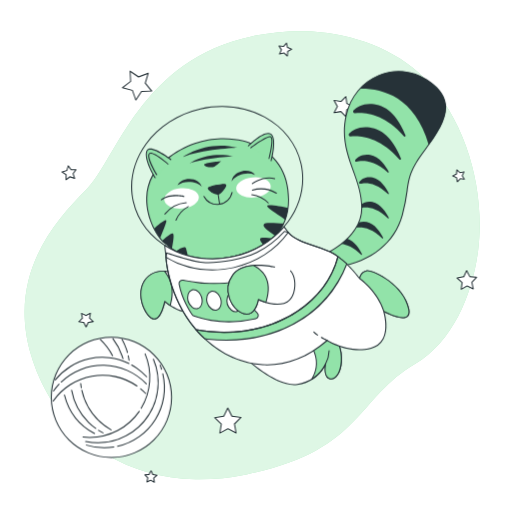
t = 0.00 s
t = 1.50 s: frame unchanged from t = 0.00 s, image omitted
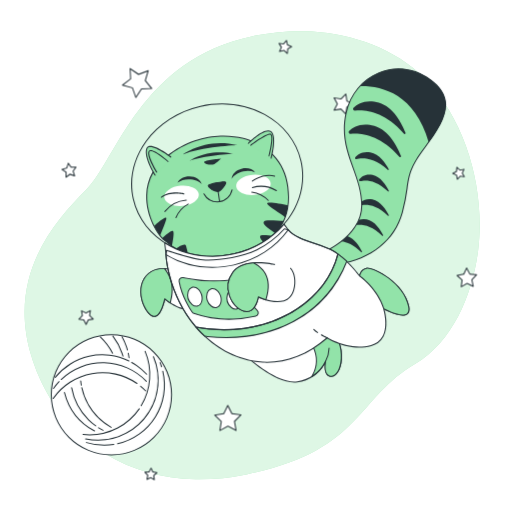
t = 1.88 s
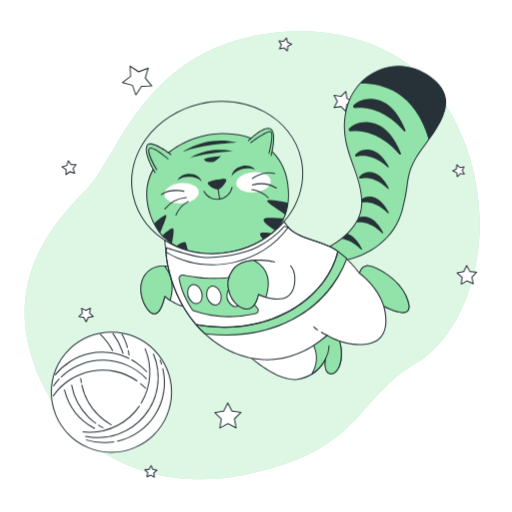
t = 2.25 s
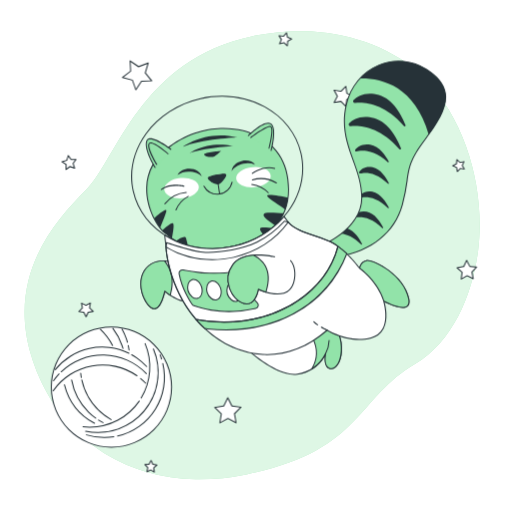
t = 3.00 s
t = 3.75 s: frame unchanged from t = 2.25 s, image omitted

The animated SVG that drew these frames (rendered in a browser with its animation timeline set to each time). Animation: 1 CSS @keyframes rule; one cycle of 4.50 s, repeats indefinitely.

<svg class="animated" id="freepik_stories-cat-astronaut" xmlns="http://www.w3.org/2000/svg" viewBox="0 0 500 500" version="1.1" xmlns:xlink="http://www.w3.org/1999/xlink" xmlns:svgjs="http://svgjs.com/svgjs"><style>svg#freepik_stories-cat-astronaut:not(.animated) .animable {opacity: 0;}svg#freepik_stories-cat-astronaut.animated #freepik--Stars--inject-2 {animation: 3s Infinite  linear floating;animation-delay: 1.5s;}svg#freepik_stories-cat-astronaut.animated #freepik--Cat--inject-2 {animation: 3s Infinite  linear floating;animation-delay: 1.5s;}svg#freepik_stories-cat-astronaut.animated #freepik--Yarn--inject-2 {animation: 3s Infinite  linear floating;animation-delay: 1.5s;}            @keyframes floating {                0% {                    opacity: 1;                    transform: translateY(0px);                }                50% {                    transform: translateY(-10px);                }                100% {                    opacity: 1;                    transform: translateY(0px);                }            }        </style><g id="freepik--background-simple--inject-2" class="animable" style="transform-origin: 246.23px 249.217px;"><path d="M467.05,243.37c-4.91,41.6-23.91,90-61.85,112.21-57.33,33.58-52.53,85.24-164.43,107.7A230.34,230.34,0,0,1,191.15,468a191.22,191.22,0,0,1-24.35-2c-71.12-10.39-119-59.83-136.54-119.5C7.16,268,53.3,216.62,83.88,185.66s53-127.41,162.81-150.35a222.84,222.84,0,0,1,51-4.85c39.08,1,81.7,13.79,111.2,40.58q3.31,3,6.46,6.24C456.34,119.36,473.76,186.64,467.05,243.37Z" style="fill: rgb(146, 227, 169); transform-origin: 246.23px 249.217px;" id="elge0f0sbnwhd" class="animable"></path><g id="ela2u22nj2fqs"><path d="M467.05,243.37c-4.91,41.6-23.91,90-61.85,112.21-57.33,33.58-52.53,85.24-164.43,107.7A230.34,230.34,0,0,1,191.15,468a191.22,191.22,0,0,1-24.35-2c-71.12-10.39-119-59.83-136.54-119.5C7.16,268,53.3,216.62,83.88,185.66s53-127.41,162.81-150.35a222.84,222.84,0,0,1,51-4.85c39.08,1,81.7,13.79,111.2,40.58q3.31,3,6.46,6.24C456.34,119.36,473.76,186.64,467.05,243.37Z" style="fill: rgb(255, 255, 255); opacity: 0.7; transform-origin: 246.23px 249.217px;" class="animable"></path></g></g><g id="freepik--Stars--inject-2" class="animable" style="transform-origin: 262.961px 256.487px;"><polygon points="144.68 71.59 141.84 81.22 148.16 89.03 138.12 89.3 132.65 97.73 129.29 88.26 119.58 85.67 127.55 79.54 127.02 69.51 135.3 75.19 144.68 71.59" style="fill: rgb(255, 255, 255); transform-origin: 133.87px 83.62px;" id="eli12xbj9zzy" class="animable"></polygon><path d="M132.65,98.23h-.06a.51.51,0,0,1-.41-.33l-3.27-9.22-9.46-2.53a.51.51,0,0,1-.36-.39.52.52,0,0,1,.19-.49l7.76-6-.52-9.77a.53.53,0,0,1,.25-.47.51.51,0,0,1,.53,0l8.07,5.53,9.13-3.51a.5.5,0,0,1,.52.1.49.49,0,0,1,.14.51l-2.77,9.38,6.16,7.6a.5.5,0,0,1-.37.82l-9.78.27L133.07,98A.48.48,0,0,1,132.65,98.23Zm-12-12.78,8.73,2.33a.48.48,0,0,1,.34.32l3,8.51L137.7,89a.51.51,0,0,1,.41-.23l9-.24-5.69-7a.51.51,0,0,1-.09-.46l2.56-8.66-8.44,3.24a.48.48,0,0,1-.46-.06l-7.45-5.1.48,9a.5.5,0,0,1-.2.42Z" style="fill: rgb(38, 50, 56); transform-origin: 133.875px 83.5929px;" id="el07p2lrxmbi56" class="animable"></path><polygon points="344.79 104.08 338.68 107.1 337.7 113.84 332.94 108.96 326.22 110.12 329.4 104.08 326.22 98.05 332.94 99.2 337.7 94.32 338.68 101.07 344.79 104.08" style="fill: rgb(255, 255, 255); transform-origin: 335.505px 104.08px;" id="elxirdn62dq2" class="animable"></polygon><path d="M337.7,114.34a.48.48,0,0,1-.36-.15l-4.57-4.69-6.46,1.11a.5.5,0,0,1-.53-.73l3.05-5.8-3.05-5.8a.49.49,0,0,1,0-.52.5.5,0,0,1,.49-.2l6.46,1.11L337.34,94a.5.5,0,0,1,.85.27l.94,6.49,5.88,2.9a.49.49,0,0,1,.28.44.5.5,0,0,1-.28.45l-5.88,2.9-.94,6.49a.5.5,0,0,1-.34.4A.39.39,0,0,1,337.7,114.34Zm-4.76-5.88a.55.55,0,0,1,.36.15l4.05,4.16.83-5.74a.52.52,0,0,1,.28-.38l5.2-2.57-5.2-2.56a.54.54,0,0,1-.28-.38l-.83-5.74-4.05,4.15a.49.49,0,0,1-.44.15l-5.72-1,2.7,5.13a.49.49,0,0,1,0,.47l-2.7,5.13,5.72-1Z" style="fill: rgb(38, 50, 56); transform-origin: 335.498px 104.099px;" id="ely8kmpjflbej" class="animable"></path><polygon points="465.37 270.84 460.77 275.64 462.12 282.15 456.13 279.26 450.36 282.56 451.25 275.97 446.34 271.5 452.88 270.31 455.61 264.26 458.76 270.11 465.37 270.84" style="fill: rgb(255, 255, 255); transform-origin: 455.855px 273.41px;" id="el0r79kwqiq0f" class="animable"></polygon><path d="M450.36,283.06a.47.47,0,0,1-.28-.09.51.51,0,0,1-.22-.48l.86-6.33L446,271.87a.49.49,0,0,1-.14-.51.48.48,0,0,1,.39-.35l6.28-1.14,2.63-5.82a.47.47,0,0,1,.43-.29.5.5,0,0,1,.46.26l3,5.62,6.35.7a.51.51,0,0,1,.42.33.5.5,0,0,1-.11.51l-4.42,4.62,1.3,6.25a.49.49,0,0,1-.18.49.51.51,0,0,1-.53.06l-5.75-2.77L450.61,283A.59.59,0,0,1,450.36,283.06Zm-2.94-11.25,4.17,3.79a.51.51,0,0,1,.16.44l-.76,5.58,4.89-2.79a.52.52,0,0,1,.47,0l5.07,2.45-1.14-5.52a.5.5,0,0,1,.13-.45l3.89-4.07-5.6-.61a.52.52,0,0,1-.38-.26l-2.67-5-2.32,5.14a.49.49,0,0,1-.36.29Z" style="fill: rgb(38, 50, 56); transform-origin: 455.843px 273.41px;" id="eltpqx3ygf2i" class="animable"></path><polygon points="235.33 407.66 228.95 413.98 230.53 422.82 222.55 418.7 214.64 422.94 216.09 414.08 209.61 407.86 218.49 406.5 222.4 398.42 226.43 406.44 235.33 407.66" style="fill: rgb(255, 255, 255); transform-origin: 222.47px 410.68px;" id="elamrzn17t8i6" class="animable"></polygon><path d="M214.64,423.44a.43.43,0,0,1-.29-.1.48.48,0,0,1-.21-.48l1.41-8.6-6.29-6a.51.51,0,0,1,.27-.86l8.62-1.31,3.8-7.85a.49.49,0,0,1,.44-.28.51.51,0,0,1,.46.27l3.91,7.79,8.64,1.19a.5.5,0,0,1,.28.85l-6.19,6.13,1.53,8.58a.49.49,0,0,1-.19.49.51.51,0,0,1-.53,0l-7.74-4-7.69,4.12A.46.46,0,0,1,214.64,423.44Zm-3.95-15.24,5.74,5.52a.49.49,0,0,1,.15.44L215.29,422l7-3.76a.5.5,0,0,1,.46,0l7.08,3.66-1.41-7.84a.54.54,0,0,1,.15-.45l5.66-5.6-7.89-1.09a.47.47,0,0,1-.38-.27l-3.58-7.11-3.47,7.17a.5.5,0,0,1-.38.27Z" style="fill: rgb(38, 50, 56); transform-origin: 222.47px 410.7px;" id="eltpxmm19stm" class="animable"></path><polygon points="88.24 305.9 87.45 310.72 90.98 314.1 86.15 314.84 84.03 319.24 81.83 314.88 76.99 314.22 80.46 310.78 79.59 305.97 83.94 308.21 88.24 305.9" style="fill: rgb(255, 255, 255); transform-origin: 83.985px 312.57px;" id="elvsqt025tiyl" class="animable"></polygon><path d="M84,319.74a.49.49,0,0,1-.45-.27l-2.08-4.13-4.58-.63a.5.5,0,0,1-.41-.34.49.49,0,0,1,.13-.51l3.28-3.25-.82-4.55a.5.5,0,0,1,.72-.53l4.11,2.11L88,305.46a.49.49,0,0,1,.52,0,.5.5,0,0,1,.21.49L88,310.54l3.34,3.2a.51.51,0,0,1-.27.86l-4.57.7-2,4.16a.51.51,0,0,1-.45.28Zm-6-5.88,3.84.52a.54.54,0,0,1,.38.28L84,318.11l1.68-3.48a.51.51,0,0,1,.38-.28l3.82-.59-2.79-2.68a.51.51,0,0,1-.15-.44l.63-3.82-3.42,1.83a.47.47,0,0,1-.46,0l-3.44-1.77.68,3.81a.48.48,0,0,1-.14.44Z" style="fill: rgb(38, 50, 56); transform-origin: 83.9714px 312.563px;" id="elhthxrb9eezw" class="animable"></path><polygon points="150.67 470.94 147.12 468.89 143.43 470.65 144.28 466.65 141.47 463.67 145.54 463.25 147.5 459.65 149.16 463.39 153.19 464.15 150.14 466.88 150.67 470.94" style="fill: rgb(255, 255, 255); transform-origin: 147.33px 465.295px;" id="eljr33fecsa3" class="animable"></polygon><path d="M150.67,471.45a.55.55,0,0,1-.25-.07l-3.32-1.92-3.46,1.64a.49.49,0,0,1-.53-.06.5.5,0,0,1-.17-.49l.8-3.75L141.1,464a.5.5,0,0,1-.1-.52.48.48,0,0,1,.41-.32l3.81-.4,1.84-3.37a.55.55,0,0,1,.46-.26.5.5,0,0,1,.43.3l1.56,3.5,3.77.71a.49.49,0,0,1,.24.86l-2.85,2.56.49,3.8a.5.5,0,0,1-.49.57Zm-3.55-3.06a.52.52,0,0,1,.25.07L150,470l-.4-3.05a.52.52,0,0,1,.16-.44l2.3-2.06-3-.56a.52.52,0,0,1-.37-.29l-1.25-2.82L146,463.49a.53.53,0,0,1-.39.26l-3.07.32,2.12,2.23a.5.5,0,0,1,.13.45l-.64,3,2.78-1.33A.54.54,0,0,1,147.12,468.39Z" style="fill: rgb(38, 50, 56); transform-origin: 147.331px 465.29px;" id="elifexmd2g7z" class="animable"></path><polygon points="72.85 174.21 68.29 172.66 64.42 175.54 64.49 170.72 60.55 167.94 65.15 166.51 66.58 161.91 69.37 165.84 74.18 165.78 71.3 169.64 72.85 174.21" style="fill: rgb(255, 255, 255); transform-origin: 67.365px 168.725px;" id="ela84sytirbec" class="animable"></polygon><path d="M64.42,176a.59.59,0,0,1-.22,0,.52.52,0,0,1-.28-.46L64,171l-3.72-2.63a.51.51,0,0,1-.2-.49.5.5,0,0,1,.34-.4l4.35-1.35,1.36-4.35a.47.47,0,0,1,.4-.34.47.47,0,0,1,.48.2l2.63,3.72,4.56-.06a.5.5,0,0,1,.4.8l-2.72,3.65,1.46,4.32a.48.48,0,0,1-.12.51.5.5,0,0,1-.51.12l-4.32-1.46-3.65,2.72A.45.45,0,0,1,64.42,176Zm-2.75-7.92,3.1,2.19a.51.51,0,0,1,.22.42l0,3.8,3-2.27a.47.47,0,0,1,.46-.07l3.6,1.22-1.22-3.61a.51.51,0,0,1,.07-.46l2.28-3.05-3.81.05a.47.47,0,0,1-.41-.21L66.76,163l-1.13,3.64a.5.5,0,0,1-.33.33Z" style="fill: rgb(38, 50, 56); transform-origin: 67.3868px 168.722px;" id="elq7d5msftuhj" class="animable"></path><polygon points="453.39 175.06 449.33 174.53 446.59 177.58 445.84 173.55 442.1 171.89 445.7 169.93 446.12 165.86 449.1 168.67 453.1 167.82 451.34 171.52 453.39 175.06" style="fill: rgb(255, 255, 255); transform-origin: 447.745px 171.72px;" id="elo3e05nsdo1" class="animable"></polygon><path d="M446.59,178.08l-.13,0a.51.51,0,0,1-.36-.39l-.7-3.77-3.5-1.55a.5.5,0,0,1-.3-.44.49.49,0,0,1,.26-.46l3.37-1.83.39-3.81a.51.51,0,0,1,.33-.42.48.48,0,0,1,.51.1l2.79,2.64,3.75-.8a.48.48,0,0,1,.49.18.49.49,0,0,1,.06.52l-1.64,3.46,1.92,3.32a.53.53,0,0,1,0,.53.51.51,0,0,1-.48.22l-3.8-.5L447,177.91A.52.52,0,0,1,446.59,178.08Zm-3.36-6.24,2.82,1.26a.47.47,0,0,1,.28.36l.57,3L449,174.2a.48.48,0,0,1,.44-.16l3.05.4-1.54-2.67a.52.52,0,0,1,0-.47l1.32-2.78-3,.64a.49.49,0,0,1-.45-.12l-2.24-2.12-.32,3.06a.48.48,0,0,1-.25.39Z" style="fill: rgb(38, 50, 56); transform-origin: 447.75px 171.728px;" id="el1mskym633ua" class="animable"></path><polygon points="272.95 52.77 274.75 48.72 272.43 44.94 276.85 45.4 279.72 42.02 280.65 46.36 284.75 48.06 280.91 50.28 280.57 54.7 277.27 51.74 272.95 52.77" style="fill: rgb(255, 255, 255); transform-origin: 278.59px 48.36px;" id="el7o4bbv6m78j" class="animable"></polygon><path d="M280.57,55.2a.5.5,0,0,1-.34-.13l-3.1-2.79-4.06,1a.52.52,0,0,1-.5-.16.51.51,0,0,1-.07-.53l1.69-3.81L272,45.2a.51.51,0,0,1,0-.53.52.52,0,0,1,.48-.23l4.15.43,2.7-3.17a.5.5,0,0,1,.87.22l.88,4.08,3.85,1.59a.5.5,0,0,1,.31.43.51.51,0,0,1-.25.47l-3.61,2.09-.32,4.16a.5.5,0,0,1-.32.42A.39.39,0,0,1,280.57,55.2Zm-3.3-4a.5.5,0,0,1,.33.12l2.55,2.29.26-3.41a.52.52,0,0,1,.25-.39l3-1.72-3.16-1.31a.5.5,0,0,1-.3-.35l-.71-3.35-2.22,2.6a.52.52,0,0,1-.44.18l-3.4-.36,1.79,2.92a.47.47,0,0,1,0,.46l-1.39,3.13,3.33-.8Z" style="fill: rgb(38, 50, 56); transform-origin: 278.583px 48.362px;" id="eld9xuanyl0ei" class="animable"></path></g><g id="freepik--Cat--inject-2" class="animable" style="transform-origin: 281.872px 222.644px;"><path d="M243.7,139.6s-38-15.71-78.13,13.64-16.12,74.83-5,83.92,26,22,67.75,13.29S281.74,219,281.74,195,271.82,150.35,243.7,139.6Z" style="fill: rgb(146, 227, 169); transform-origin: 212.491px 194.37px;" id="elql20x8suaua" class="animable"></path><path d="M203.25,253.83c-23,0-33.88-8.88-42.36-15.8l-.6-.48c-6.37-5.19-18.06-23.53-17.52-44.32.42-16.18,8-29.77,22.51-40.39,39.69-29.06,77.9-14,78.61-13.71,25.45,9.73,38.35,28.53,38.35,55.86,0,29.71-18.09,48.53-53.78,55.95A124.35,124.35,0,0,1,203.25,253.83Zm15-117.86c-14.31,0-33.15,3.62-52.34,17.67-14.25,10.43-21.69,23.76-22.1,39.62-.53,20.44,10.91,38.43,17.16,43.51l.59.49c10.95,8.94,26,21.18,66.74,12.7,35.15-7.31,53-25.8,53-55,0-26.88-12.69-45.36-37.71-54.93h0C243.32,140,233.27,136,218.21,136Z" style="fill: rgb(38, 50, 56); transform-origin: 212.496px 194.402px;" id="el33vd47tjtsb" class="animable"></path><path d="M260.94,201.67c1.61,3,12.82,9.17,17.6,13.06A53,53,0,0,0,281.26,203C273.29,201.37,259.43,198.9,260.94,201.67Z" style="fill: rgb(38, 50, 56); transform-origin: 271.043px 207.575px;" id="eleu02x1xd5ie" class="animable"></path><path d="M257.42,219.28c-1,2.76,7.14,7.86,11.63,11.07a45.32,45.32,0,0,0,8-12.06C270.82,218.28,258.49,216.33,257.42,219.28Z" style="fill: rgb(38, 50, 56); transform-origin: 267.193px 223.999px;" id="elebb1gj6ijkd" class="animable"></path><path d="M253.9,233.71c.13,1.39,1.75,3.59,3.77,5.85a56.56,56.56,0,0,0,8.8-6.64C261.09,232.26,253.67,231.18,253.9,233.71Z" style="fill: rgb(38, 50, 56); transform-origin: 260.182px 235.838px;" id="elqw9q36q7gx" class="animable"></path><path d="M171.74,245.36a51.92,51.92,0,0,0,11.93,5.31c-.59-2.47-1.3-5.39-1.95-7.8C180.81,239.43,175.58,242.84,171.74,245.36Z" style="fill: rgb(38, 50, 56); transform-origin: 177.705px 246.042px;" id="el90mofwbwvii" class="animable"></path><path d="M158.33,235a21.44,21.44,0,0,0,2.28,2.18c2.22,1.81,4.58,3.76,7.27,5.67.7-4.25,2-10.33,1.52-13.69C168.89,225.28,162.18,231.93,158.33,235Z" style="fill: rgb(38, 50, 56); transform-origin: 163.917px 235.414px;" id="elvtygp8j5nz" class="animable"></path><path d="M156.36,232.65c1.53-4.49,5-11.83,6-16.19,1.1-4.68-7.92,3.14-11.91,6.76A58.88,58.88,0,0,0,156.36,232.65Z" style="fill: rgb(38, 50, 56); transform-origin: 156.451px 223.829px;" id="elidkc1xt3qx" class="animable"></path><g id="elxfmxatbfhy8"><ellipse cx="247.49" cy="183.02" rx="16.91" ry="9.92" style="fill: rgb(255, 255, 255); transform-origin: 247.49px 183.02px; transform: rotate(-5.34deg);" class="animable"></ellipse></g><g id="elbgj624bg29t"><ellipse cx="177.3" cy="193.7" rx="16.91" ry="9.92" style="fill: rgb(255, 255, 255); transform-origin: 177.3px 193.7px; transform: rotate(-5.34deg);" class="animable"></ellipse></g><path d="M166.81,155.72s-21.08-16.12-23.56-7.85,8.26,25.63,8.26,25.63" style="fill: rgb(146, 227, 169); transform-origin: 154.844px 159.505px;" id="el3rqexoxpj3w" class="animable"></path><path d="M151.51,174a.5.5,0,0,1-.42-.24c-.44-.72-10.84-17.65-8.32-26a3.5,3.5,0,0,1,2.35-2.48c6.11-2,21.35,9.59,22,10.08a.5.5,0,0,1-.6.8c-.16-.12-15.46-11.74-21.09-9.93a2.51,2.51,0,0,0-1.69,1.82c-2.39,8,8.1,25.05,8.21,25.22a.51.51,0,0,1-.16.69A.53.53,0,0,1,151.51,174Z" style="fill: rgb(38, 50, 56); transform-origin: 154.848px 159.526px;" id="ely7umkq2w0it" class="animable"></path><path d="M242.46,142.49s15.71-15.71,21.92-11.57.41,26,.41,26" style="fill: rgb(146, 227, 169); transform-origin: 254.855px 143.573px;" id="el9e3b4rlt43s" class="animable"></path><path d="M264.79,157.46a.3.3,0,0,1-.13,0,.48.48,0,0,1-.35-.61c.05-.21,5.62-21.61-.21-25.5S243,142.69,242.82,142.85a.5.5,0,1,1-.71-.71c.65-.66,16.08-15.95,22.54-11.64s.86,25.68.62,26.59A.5.5,0,0,1,264.79,157.46Z" style="fill: rgb(38, 50, 56); transform-origin: 254.857px 143.601px;" id="elf9qe4smzvgl" class="animable"></path><path d="M153.08,170.59s-9.67-15.58-7.53-20.15,18.54,9.67,18.54,9.67" style="fill: rgb(146, 227, 169); transform-origin: 154.665px 160.063px;" id="el4vn2jrxo2qt" class="animable"></path><path d="M153.08,171.09a.52.52,0,0,1-.43-.24c-.4-.64-9.79-15.87-7.55-20.62a2,2,0,0,1,1.45-1.13c4.4-.93,16.5,9.45,17.87,10.63a.5.5,0,0,1-.66.76c-3.6-3.13-13.69-11.11-17-10.41a1,1,0,0,0-.75.57c-1.67,3.55,4.84,15.41,7.49,19.68a.49.49,0,0,1-.16.68A.5.5,0,0,1,153.08,171.09Z" style="fill: rgb(38, 50, 56); transform-origin: 154.674px 160.066px;" id="elxbxowoicvzf" class="animable"></path><path d="M245,144.26S260,133,264,133.51s-1.34,21.23-1.34,21.23" style="fill: rgb(146, 227, 169); transform-origin: 255.243px 144.117px;" id="elq1ddvivkrqa" class="animable"></path><path d="M262.69,155.24l-.12,0a.5.5,0,0,1-.36-.61c1.23-4.74,4-17.61,2.26-20.25a.71.71,0,0,0-.5-.35c-3.14-.43-14.57,7.55-18.71,10.65a.5.5,0,0,1-.6-.8c1.56-1.17,15.33-11.38,19.44-10.84a1.7,1.7,0,0,1,1.2.78c2.34,3.49-1.66,19.28-2.13,21.06A.49.49,0,0,1,262.69,155.24Z" style="fill: rgb(38, 50, 56); transform-origin: 255.246px 144.13px;" id="elstiq3bborli" class="animable"></path><path d="M216.17,180.29c-5.06.42-12.85,2.19-12.85,3.46,0,2.15,7.79,7,10.74,5.38s7.25-7.78,6.18-8.6C219.76,180.16,218.18,180.12,216.17,180.29Z" style="fill: rgb(38, 50, 56); transform-origin: 211.864px 184.824px;" id="ell4lskr6x5b" class="animable"></path><path d="M212.59,190a12.56,12.56,0,0,1-5.75-1.95c-2-1.15-4-2.87-4-4.25,0-2.16,10.37-3.71,13.31-4h0c3.58-.3,4.21.19,4.42.34a1,1,0,0,1,.35,1c-.15,1.93-3.86,7-6.6,8.47A3.62,3.62,0,0,1,212.59,190Zm3.62-9.16h0c-5.5.46-12,2.17-12.4,3,0,.58,1.33,2,3.54,3.33,2.67,1.58,5.27,2.2,6.47,1.55,2.84-1.55,6.4-7,6.08-7.81,0,0-.29-.19-1.71-.19C217.69,180.69,217,180.72,216.21,180.79Z" style="fill: rgb(38, 50, 56); transform-origin: 211.892px 184.853px;" id="el9ag5aivic1j" class="animable"></path><path d="M184.38,177.57c5.4,0,10.1,1.89,12.58,4.67-1-4.32-6-7.62-12.05-7.62-5.38,0-9.93,2.6-11.57,6.21A18.66,18.66,0,0,1,184.38,177.57Z" style="fill: rgb(38, 50, 56); transform-origin: 185.15px 178.43px;" id="elg07me7kc0st" class="animable"></path><path d="M237.57,169.91c-5.28,1.15-9.47,4-11.29,7.24,0-4.43,4.22-8.72,10.14-10,5.25-1.15,10.26.42,12.63,3.59A18.69,18.69,0,0,0,237.57,169.91Z" style="fill: rgb(38, 50, 56); transform-origin: 237.665px 171.962px;" id="el52a72f00amj" class="animable"></path><path d="M212.18,200.1a15.25,15.25,0,0,1-13.5-8.12.5.5,0,0,1,.21-.68.49.49,0,0,1,.67.21,14.29,14.29,0,0,0,26.61-3.8.49.49,0,0,1,.59-.39.5.5,0,0,1,.39.59A15.33,15.33,0,0,1,212.18,200.1Z" style="fill: rgb(38, 50, 56); transform-origin: 212.89px 193.704px;" id="elu6dnhs5gvfe" class="animable"></path><path d="M214.46,199.86a.49.49,0,0,1-.49-.42l-1.52-10a.5.5,0,1,1,1-.15l1.53,10a.51.51,0,0,1-.42.57Z" style="fill: rgb(38, 50, 56); transform-origin: 213.714px 194.36px;" id="eljjb9qvvmxv" class="animable"></path><path d="M157.53,195.6a.5.5,0,0,1-.3-.9c9-6.73,21.93-3.48,22.48-3.33a.5.5,0,1,1-.25,1c-.13,0-13-3.27-21.63,3.17A.47.47,0,0,1,157.53,195.6Z" style="fill: rgb(38, 50, 56); transform-origin: 168.566px 193.03px;" id="eli51mjoux5" class="animable"></path><path d="M161,209.53a.53.53,0,0,1-.31-.11.51.51,0,0,1-.09-.7,30,30,0,0,1,21.24-11.41h0a.5.5,0,0,1,0,1,29,29,0,0,0-20.46,11A.51.51,0,0,1,161,209.53Z" style="fill: rgb(38, 50, 56); transform-origin: 171.42px 203.42px;" id="elmx01uyitr7" class="animable"></path><path d="M171.82,215.52l-.18,0a.5.5,0,0,1-.28-.65,26.66,26.66,0,0,1,12.32-13.66.5.5,0,0,1,.42.9,26.22,26.22,0,0,0-11.81,13.13A.51.51,0,0,1,171.82,215.52Z" style="fill: rgb(38, 50, 56); transform-origin: 177.831px 208.352px;" id="elksri88eiam" class="animable"></path><path d="M246.4,179.81a.49.49,0,0,1-.41-.21.51.51,0,0,1,.11-.7c.46-.32,11.35-8,22.19-4.93a.5.5,0,1,1-.28,1c-10.36-2.92-21.22,4.71-21.32,4.79A.52.52,0,0,1,246.4,179.81Z" style="fill: rgb(38, 50, 56); transform-origin: 257.284px 176.53px;" id="elml266qg8lh" class="animable"></path><path d="M269.89,189.2a.5.5,0,0,1-.26-.08,29,29,0,0,0-23.06-3,.5.5,0,0,1-.64-.3.51.51,0,0,1,.31-.64,30,30,0,0,1,23.91,3.05.51.51,0,0,1,.17.69A.52.52,0,0,1,269.89,189.2Z" style="fill: rgb(38, 50, 56); transform-origin: 258.147px 186.578px;" id="eli84zu409tv" class="animable"></path><path d="M261.94,198.67a.52.52,0,0,1-.37-.16,26.24,26.24,0,0,0-15.73-8,.5.5,0,0,1-.46-.53.52.52,0,0,1,.53-.47,26.75,26.75,0,0,1,16.39,8.35.49.49,0,0,1,0,.7A.51.51,0,0,1,261.94,198.67Z" style="fill: rgb(38, 50, 56); transform-origin: 253.913px 194.091px;" id="elvoth487wt5" class="animable"></path><path d="M178.05,153.59s22.77-17.17,53.75-9.34C231.8,144.25,196.34,145.75,178.05,153.59Z" style="fill: rgb(38, 50, 56); transform-origin: 204.925px 147.897px;" id="el5bz8h8sbyb" class="animable"></path><path d="M185.14,159.56s16.05-12.32,42.55-7.09C227.69,152.47,197.46,154.71,185.14,159.56Z" style="fill: rgb(38, 50, 56); transform-origin: 206.415px 155.368px;" id="elvkx5dqgy6c" class="animable"></path><path d="M215.75,157.32s-16.43,1.49-16.43,3.36,6.72,3.36,9.34,2.24S215.75,157.32,215.75,157.32Z" style="fill: rgb(38, 50, 56); transform-origin: 207.535px 160.313px;" id="elrpiavx5vx9" class="animable"></path><path d="M207.35,253.32a87.25,87.25,0,0,1-41.9-10.46c-18.68-10.19-31.37-26.48-35.75-45.88s.07-39.56,12.55-56.79,31.44-29.42,53.43-34.39,44.38-2.1,63,8.08,31.37,26.48,35.75,45.88-.07,39.56-12.55,56.79S250.47,246,228.47,250.94A95.93,95.93,0,0,1,207.35,253.32Zm9.46-148.9a95.29,95.29,0,0,0-20.91,2.35c-21.75,4.92-40.52,17-52.84,34s-16.71,36.88-12.39,56,16.84,35.17,35.25,45.22,40.58,12.9,62.33,8,40.53-17,52.85-34,16.7-36.87,12.39-56-16.84-35.17-35.26-45.22A86.25,86.25,0,0,0,216.81,104.42Z" style="fill: rgb(38, 50, 56); transform-origin: 212.065px 178.371px;" id="elp0uqpws9ey" class="animable"></path><path d="M240,349.94s29.87,28.37,50.4,25.38A36.17,36.17,0,0,0,318,355.17s-2.61,12.31,3.73,14.55,13.44-8.21,11.2-25.38-14.56-19-14.56-19,18.29,4.48-27.62,16.05S240,349.94,240,349.94Z" style="fill: rgb(255, 255, 255); transform-origin: 286.676px 350.44px;" id="elnrgitjf66ca" class="animable"></path><path d="M287.23,376.05c-20.22,0-46.4-24.64-47.56-25.75a.5.5,0,0,1,.58-.8c.28.13,6.22,2.51,50.41-8.63,26.84-6.77,30.85-10.86,30.84-12.7,0-1.3-2.32-2.16-3.22-2.38a.5.5,0,0,1,.2-1c.13,0,12.72,2.12,15,19.47,1.73,13.31-2,21.58-5.79,24.62a6.17,6.17,0,0,1-6.07,1.3c-4.74-1.68-4.85-8.32-4.48-12.23a37,37,0,0,1-26.64,17.85A23.24,23.24,0,0,1,287.23,376.05ZM241.6,350.72c5.86,5.24,31,26.69,48.73,24.11A36,36,0,0,0,317.57,355a.5.5,0,0,1,.95.3c0,.12-2.45,11.91,3.41,14a5.16,5.16,0,0,0,5.11-1.12c3.84-3.11,7-11.65,5.43-23.73-1.37-10.49-6.49-15.13-10.17-17.13a2.2,2.2,0,0,1,.2.9c0,3.83-10.32,8.31-31.6,13.67C257.26,350.32,245.52,351,241.6,350.72Zm-1.59-.78h0Z" style="fill: rgb(38, 50, 56); transform-origin: 286.719px 350.415px;" id="elxeky8m2f47" class="animable"></path><path d="M318.4,325.3s14.41,3.53-14.46,12.42c4.57,7.58,8.5,19.49.55,32.53A36,36,0,0,0,318,355.17s-2.61,12.31,3.73,14.55,13.44-8.21,11.2-25.38S318.4,325.3,318.4,325.3Z" style="fill: rgb(146, 227, 169); transform-origin: 318.646px 347.775px;" id="el8ejyjumao5n" class="animable"></path><path d="M304.49,370.75a.5.5,0,0,1-.42-.76c7.78-12.77,4-24.46-.55-32a.47.47,0,0,1,0-.43.46.46,0,0,1,.32-.3c15.49-4.77,17.74-7.75,17.7-9.1s-2.33-2.14-3.22-2.35a.5.5,0,0,1,.2-1c.13,0,12.72,2.12,15,19.47,1.73,13.31-2,21.58-5.79,24.62a6.17,6.17,0,0,1-6.07,1.3c-4.72-1.67-4.85-8.25-4.49-12.17a37.32,37.32,0,0,1-12.35,12.64A.53.53,0,0,1,304.49,370.75ZM318,354.67a.39.39,0,0,1,.15,0,.51.51,0,0,1,.34.58c0,.12-2.45,11.91,3.41,14a5.14,5.14,0,0,0,5.11-1.13c3.84-3.1,7-11.64,5.43-23.72-1.37-10.5-6.49-15.13-10.18-17.14a2.17,2.17,0,0,1,.21.85c.08,2.9-5.74,6.14-17.8,9.9,4.32,7.43,7.74,18.49,1.27,30.66a35.69,35.69,0,0,0,11.6-13.7A.49.49,0,0,1,318,354.67Z" style="fill: rgb(38, 50, 56); transform-origin: 318.712px 347.776px;" id="el7lhxr70e8fo" class="animable"></path><path d="M318,355.67a.5.5,0,0,1-.26-.08.5.5,0,0,1-.17-.69,28.36,28.36,0,0,0,3.29-12.45.49.49,0,0,1,.52-.48.51.51,0,0,1,.48.53,29.17,29.17,0,0,1-3.43,12.93A.52.52,0,0,1,318,355.67Z" style="fill: rgb(38, 50, 56); transform-origin: 319.678px 348.82px;" id="elw3gecf0sv6k" class="animable"></path><path d="M168.34,266s-17.92-6-27.25,8.21,1.49,36.21,9,37.33,10.82-17.17,10.82-17.17,15.31,13.44,26.13,9.33" style="fill: rgb(255, 255, 255); transform-origin: 162.258px 288.166px;" id="el1w7ohezzl2v" class="animable"></path><path d="M150.71,312A4.71,4.71,0,0,1,150,312c-3.3-.49-7.18-4.71-9.88-10.75-3.4-7.62-5-18.81.58-27.34,9.44-14.35,27.65-8.48,27.83-8.42a.5.5,0,0,1,.31.64.49.49,0,0,1-.63.31c-.17-.05-17.66-5.68-26.67,8-5.4,8.19-3.8,19-.5,26.38,2.52,5.65,6.18,9.74,9.11,10.18,6.92,1,10.23-16.59,10.26-16.77a.51.51,0,0,1,.33-.38.48.48,0,0,1,.49.09c.16.14,15.2,13.2,25.63,9.24a.51.51,0,0,1,.64.29.5.5,0,0,1-.29.65c-9.83,3.72-22.89-6.32-26-8.87C160.45,298.79,157.2,312,150.71,312Z" style="fill: rgb(38, 50, 56); transform-origin: 162.283px 288.132px;" id="el658cj73krt" class="animable"></path><path d="M160.56,264.72c-6-.19-14.13,1.33-19.47,9.44-9.33,14.19,1.49,36.21,9,37.33s10.82-17.17,10.82-17.17a55.09,55.09,0,0,0,5.33,4C171.56,280.88,164.8,269.65,160.56,264.72Z" style="fill: rgb(146, 227, 169); transform-origin: 152.836px 288.122px;" id="el93boxu5wsb" class="animable"></path><path d="M150.71,312A4.71,4.71,0,0,1,150,312c-3.3-.49-7.18-4.71-9.88-10.75-3.4-7.62-5-18.81.58-27.34,5.48-8.33,13.84-9.87,19.9-9.67a.52.52,0,0,1,.37.17c4.46,5.19,11.14,16.52,5.74,34.05a.52.52,0,0,1-.31.32.48.48,0,0,1-.45-.05,57.52,57.52,0,0,1-4.72-3.47C160.45,298.78,157.2,312,150.71,312Zm8.93-46.84c-5.71,0-13.17,1.7-18.13,9.24-5.4,8.19-3.8,19-.5,26.38,2.52,5.65,6.18,9.74,9.11,10.18,6.92,1,10.23-16.59,10.26-16.77a.49.49,0,0,1,.33-.38.48.48,0,0,1,.49.09,52.58,52.58,0,0,0,4.71,3.56c4.85-16.52-1.32-27.24-5.59-32.29Z" style="fill: rgb(38, 50, 56); transform-origin: 152.878px 288.119px;" id="elyu1369i2jsn" class="animable"></path><path d="M312.81,250.19s40.45-15.46,40.45-47.16-23.6-53.34-15.17-90.45,48-54.11,78.36-34.79,19.38,41-1.68,68.81S401.29,179.07,392.86,210s-35.39,46.39-62.36,50.25C330.5,260.24,319.55,249.42,312.81,250.19Z" style="fill: rgb(146, 227, 169); transform-origin: 373.994px 164.998px;" id="eloldjllgg12g" class="animable"></path><path d="M330.51,260.74a.52.52,0,0,1-.36-.14c-.1-.11-10.88-10.65-17.28-9.91a.5.5,0,0,1-.24-1c.4-.15,40.13-15.7,40.13-46.69,0-13.22-4.05-24.45-8.34-36.33-5.77-16-11.74-32.56-6.82-54.23C341.75,94.2,353.55,79.84,370,73.09a50.32,50.32,0,0,1,46.74,4.28c10.94,7,17,14.53,18.55,23.12,2.4,13.31-6.31,28.18-20.1,46.41-14.13,18.66-15.32,27-17.13,39.59a176.36,176.36,0,0,1-4.7,23.63c-7.39,27.12-30.85,46-62.76,50.62Zm-15.49-11c6.33,1.12,14.32,8.63,15.66,9.92,31.38-4.58,54.44-23.2,61.7-49.85a178.61,178.61,0,0,0,4.67-23.51c1.83-12.76,3-21.19,17.32-40,13.64-18,22.25-32.68,19.92-45.63-1.49-8.3-7.41-15.64-18.11-22.46A49.35,49.35,0,0,0,370.36,74c-16.12,6.63-27.71,20.73-31.78,38.68-4.86,21.38,1.06,37.8,6.78,53.67,4.13,11.44,8.4,23.27,8.4,36.67C353.76,230.56,323.27,246.09,315,249.79Z" style="fill: rgb(38, 50, 56); transform-origin: 373.962px 164.989px;" id="ely0ig1b2c5g" class="animable"></path><path d="M418.64,141.39c18.42-25.35,26.23-45.49-2.19-63.6-21.9-14-48.63-9-65,8.86C371.54,86.13,404.75,93.16,418.64,141.39Z" style="fill: rgb(38, 50, 56); transform-origin: 393.311px 105.552px;" id="elrodkjyav3ea" class="animable"></path><path d="M346.74,110.56c8.61-1.09,27.83-.27,47.61,22.4a.93.93,0,0,0,1.57-1c-3.38-8.45-11.69-25.1-26.06-29.21-12.52-3.58-20.44,1-24.51,4.82A1.71,1.71,0,0,0,346.74,110.56Z" style="fill: rgb(38, 50, 56); transform-origin: 370.405px 117.421px;" id="el8m8dvs8m9ot" class="animable"></path><path d="M342.37,133.22c8.61-1.09,27.82-.26,47.6,22.4a.93.93,0,0,0,1.57-.94c-3.37-8.46-11.68-25.11-26.05-29.21-12.52-3.58-20.45,1-24.51,4.82A1.7,1.7,0,0,0,342.37,133.22Z" style="fill: rgb(38, 50, 56); transform-origin: 366.018px 140.056px;" id="elmi3het7qz7" class="animable"></path><path d="M348,157.87c5.17-1.31,16.94-2.2,30.69,10.51a.57.57,0,0,0,.88-.7c-2.68-5-9-14.83-18.06-16.34-7.89-1.32-12.37,2.15-14.57,4.79A1.07,1.07,0,0,0,348,157.87Z" style="fill: rgb(38, 50, 56); transform-origin: 363.161px 159.788px;" id="elagaflnluwcs" class="animable"></path><path d="M351.77,179.39c4.55-1.19,14.92-1.95,27.13,10a.51.51,0,0,0,.77-.65c-2.4-4.72-8-13.9-16-15.38-7-1.28-10.9,1.93-12.82,4.39A1,1,0,0,0,351.77,179.39Z" style="fill: rgb(38, 50, 56); transform-origin: 365.175px 181.292px;" id="elkfmks74prj" class="animable"></path><path d="M379.67,212.61c-2.4-4.72-8-13.9-16-15.38-4.87-.89-8.25.4-10.5,2.1.07,1.19.11,2.38.11,3.59,5.1-.89,14.63-.45,25.65,10.34A.51.51,0,0,0,379.67,212.61Z" style="fill: rgb(38, 50, 56); transform-origin: 366.446px 205.143px;" id="eluwxrtaswx9" class="animable"></path><path d="M352.65,248.66a.51.51,0,0,0,.78-.65c-2.22-4.36-7.18-12.49-14.21-14.89a71.22,71.22,0,0,1-5.8,5.08C338.57,238.85,345.28,241.43,352.65,248.66Z" style="fill: rgb(38, 50, 56); transform-origin: 343.469px 240.964px;" id="el1fnbqujyixsi" class="animable"></path><path d="M358.07,216.72a13.93,13.93,0,0,0-7.7.55,41.61,41.61,0,0,1-2.59,5.12c5.12-.87,14.6-.37,25.55,10.36.42.42,1.05-.11.78-.65C371.7,227.38,366.08,218.19,358.07,216.72Z" style="fill: rgb(38, 50, 56); transform-origin: 360.978px 224.659px;" id="elnb3aexaolfo" class="animable"></path><path d="M162.1,251.16s1.77,46.32,38.72,80.49c31.25,28.9,78,36.21,118.7.74,0,0,20.91,13.44,42.93,7.47S374.77,304,374.77,304s27.81,15.26,24.37-2.29C394.5,278.1,364,263.34,358,264.46s-6.72,7.46-6.72,7.46-13.81-19-29.11-26.13S290.89,237.38,281.5,227l-3.79-1a93,93,0,0,1-26.87,20.53c-16.05,7.84-41.06,10.82-52.64,9.7s-35.46-9.33-35.46-9.33Z" style="fill: rgb(255, 255, 255); transform-origin: 280.767px 291.126px;" id="el35ik2nxzswd" class="animable"></path><path d="M260.47,356.75c-1.29,0-2.57,0-3.86-.09-20.07-1-40-9.73-56.13-24.65-36.68-33.91-38.87-80.37-38.88-80.84v-.09l.65-4.25a.49.49,0,0,1,.23-.35.52.52,0,0,1,.42,0c.24.08,24,8.2,35.35,9.3,11.12,1.08,36.16-1.74,52.37-9.65a93.14,93.14,0,0,0,26.71-20.41.5.5,0,0,1,.51-.16l3.8,1a.61.61,0,0,1,.24.15c6,6.65,15,9.58,24.48,12.69a141.2,141.2,0,0,1,16,6c13.36,6.19,25.7,21.57,28.65,25.41.54-2,2.2-5.91,6.88-6.79,6.27-1.18,37.11,14,41.75,37.68.73,3.76.12,6.4-1.83,7.83-5.21,3.8-18.36-2.47-22.21-4.45,1.08,3.91,4,16.82-1.07,26.23a18.41,18.41,0,0,1-11.94,9.09c-20.5,5.56-40.26-5.68-43-7.33C301.59,348.59,281.24,356.75,260.47,356.75ZM162.6,251.18c.08,1.7,2.7,46.95,38.56,80.1,26.61,24.61,73.49,39.56,118,.74a.48.48,0,0,1,.59,0c.21.14,21,13.25,42.53,7.41a17.43,17.43,0,0,0,11.32-8.6c5.74-10.61.71-26.44.66-26.6a.48.48,0,0,1,.15-.54.5.5,0,0,1,.56-.05c.17.09,16.7,9.08,22.2,5.07,1.61-1.18,2.09-3.48,1.43-6.83-4.53-23.12-34.44-38-40.58-36.88-5.53,1-6.28,6.79-6.31,7a.5.5,0,0,1-.37.42.48.48,0,0,1-.53-.19c-.14-.18-13.92-19-28.92-26a142.83,142.83,0,0,0-15.88-5.91c-9.57-3.13-18.61-6.09-24.82-12.86l-3.35-.9A94.63,94.63,0,0,1,251.06,247c-16.37,8-41.67,10.83-52.91,9.75-10.5-1-31.3-7.92-35-9.16Z" style="fill: rgb(38, 50, 56); transform-origin: 280.769px 291.147px;" id="elifl20olu4e9" class="animable"></path><path d="M178.85,273.59c8.72,1.93,28.9,5.3,51.38,1.64a3.28,3.28,0,0,1,3.63,2.27,68,68,0,0,0,17.36,28.2,3.26,3.26,0,0,1-1.52,5.53c-10.76,2.55-34.66,6.25-60.39-2.67a3.28,3.28,0,0,1-1.63-1.26c-2.3-3.38-10.26-15.86-12.77-30A3.27,3.27,0,0,1,178.85,273.59Z" style="fill: rgb(146, 227, 169); transform-origin: 213.547px 293.858px;" id="elg3i7gksjlec" class="animable"></path><path d="M223.73,314.73a105.42,105.42,0,0,1-34.58-5.7,3.82,3.82,0,0,1-1.89-1.45c-2.37-3.5-10.32-16-12.84-30.16a3.76,3.76,0,0,1,4.54-4.31h0c7.81,1.72,28.44,5.33,51.19,1.63a3.75,3.75,0,0,1,4.18,2.61,67.94,67.94,0,0,0,17.23,28,3.77,3.77,0,0,1-1.74,6.39A114.36,114.36,0,0,1,223.73,314.73ZM178.14,274a2.79,2.79,0,0,0-1.93.77,2.69,2.69,0,0,0-.81,2.45c2.49,14,10.34,26.32,12.69,29.78a2.71,2.71,0,0,0,1.39,1.06c25.2,8.74,48.48,5.42,60.11,2.67a2.77,2.77,0,0,0,1.28-4.69,68.87,68.87,0,0,1-17.49-28.41,2.78,2.78,0,0,0-3.07-1.93,141.06,141.06,0,0,1-51.57-1.64A3.05,3.05,0,0,0,178.14,274Z" style="fill: rgb(38, 50, 56); transform-origin: 213.543px 293.873px;" id="elruxjnnsq95" class="animable"></path><g id="el3urkrwemtoa"><ellipse cx="190.37" cy="292.17" rx="6.78" ry="9.52" style="fill: rgb(255, 255, 255); transform-origin: 190.37px 292.17px; transform: rotate(-17.17deg);" class="animable"></ellipse></g><path d="M191.71,302a7.07,7.07,0,0,1-4.24-1.57A12.89,12.89,0,0,1,183.33,287a6.44,6.44,0,0,1,4.08-4.4c3.84-1.19,8.29,2.14,9.92,7.42h0c1.63,5.28-.17,10.54-4,11.72A5.27,5.27,0,0,1,191.71,302ZM189,283.36a4.58,4.58,0,0,0-1.32.19,5.5,5.5,0,0,0-3.43,3.76,11.89,11.89,0,0,0,3.8,12.31,5.48,5.48,0,0,0,4.95,1.17c3.31-1,4.81-5.72,3.34-10.47C195.1,286.19,192,283.36,189,283.36Z" style="fill: rgb(38, 50, 56); transform-origin: 190.384px 292.179px;" id="elycphrhoa3qo" class="animable"></path><path d="M215.41,291.6c1.55,5-.09,10-3.67,11.09s-7.74-2.07-9.29-7.09.1-10,3.67-11.1S213.86,286.57,215.41,291.6Z" style="fill: rgb(255, 255, 255); transform-origin: 208.931px 293.594px;" id="els6vcp2h9zdn" class="animable"></path><path d="M210.27,303.42a7,7,0,0,1-4.24-1.58,12.91,12.91,0,0,1-4.14-13.41A6.43,6.43,0,0,1,206,284c3.83-1.19,8.28,2.14,9.91,7.42h0c1.63,5.28-.16,10.54-4,11.72A5.59,5.59,0,0,1,210.27,303.42Zm-2.68-18.64a4.65,4.65,0,0,0-1.32.2,5.48,5.48,0,0,0-3.43,3.76,11.91,11.91,0,0,0,3.8,12.31,5.49,5.49,0,0,0,5,1.17c3.3-1,4.8-5.72,3.34-10.47C213.66,287.62,210.56,284.78,207.59,284.78Z" style="fill: rgb(38, 50, 56); transform-origin: 208.958px 293.589px;" id="elrsnnvtxn9x" class="animable"></path><g id="ele6khzuoi06s"><ellipse cx="228.69" cy="295.03" rx="6.78" ry="9.52" style="fill: rgb(255, 255, 255); transform-origin: 228.69px 295.03px; transform: rotate(-17.17deg);" class="animable"></ellipse></g><path d="M230,304.84a7,7,0,0,1-4.23-1.57,12.9,12.9,0,0,1-4.15-13.42,6,6,0,0,1,9.94-3.07,12.18,12.18,0,0,1,4.06,6.1h0a12.21,12.21,0,0,1,.09,7.32,6.45,6.45,0,0,1-4.09,4.4A5.58,5.58,0,0,1,230,304.84Zm-2.67-18.63a4.61,4.61,0,0,0-1.33.2,5.48,5.48,0,0,0-3.43,3.76,11.91,11.91,0,0,0,3.8,12.31,5,5,0,0,0,8.39-2.59,11.19,11.19,0,0,0-.09-6.72h0a11.18,11.18,0,0,0-3.71-5.59A6.05,6.05,0,0,0,227.35,286.21Z" style="fill: rgb(38, 50, 56); transform-origin: 228.68px 295.006px;" id="elngynb7pgbkj" class="animable"></path><path d="M310.07,327.7a.51.51,0,0,1-.28-.09,21.66,21.66,0,0,1-3.7-3.09.5.5,0,1,1,.74-.67,21,21,0,0,0,3.53,2.94.5.5,0,0,1,.13.69A.52.52,0,0,1,310.07,327.7Z" style="fill: rgb(38, 50, 56); transform-origin: 308.258px 325.682px;" id="elrlcht3m485" class="animable"></path><path d="M319.52,332.89a.51.51,0,0,1-.2,0s-2.72-1.2-5.75-2.91a.49.49,0,0,1-.19-.68.5.5,0,0,1,.68-.19c3,1.68,5.64,2.85,5.66,2.87a.49.49,0,0,1-.2.95Z" style="fill: rgb(38, 50, 56); transform-origin: 316.678px 330.989px;" id="el35m1d061av5" class="animable"></path><path d="M268,260.72s-29.86-7.09-40.69,7.84-.75,34.34,10.83,37.7,14.18-13.81,14.18-13.81,13.07,6.72,25,3.73,13.44-24.26,6.35-31.72" style="fill: rgb(255, 255, 255); transform-origin: 255.309px 282.867px;" id="elfge1n2qgtdo" class="animable"></path><path d="M241,307.2a10.56,10.56,0,0,1-3-.46c-6.12-1.77-11.75-7.8-14.34-15.36a24.86,24.86,0,0,1,3.25-23.11c10.89-15,40-8.33,41.2-8a.5.5,0,1,1-.23,1c-.29-.07-29.66-6.84-40.17,7.65a23.88,23.88,0,0,0-3.1,22.2c2.49,7.26,7.85,13,13.66,14.72a8.08,8.08,0,0,0,6.86-.78c5.22-3.34,6.68-12.53,6.7-12.62a.48.48,0,0,1,.26-.37.47.47,0,0,1,.46,0c.13.06,13,6.59,24.66,3.69,4.3-1.08,7.57-4.76,9.2-10.39,2.19-7.53.86-16.35-3.1-20.51a.5.5,0,0,1,.73-.69c4.18,4.4,5.62,13.64,3.34,21.48-1.74,6-5.27,9.91-9.93,11.08-10.52,2.63-22-2.22-24.75-3.48-.44,2.25-2.21,9.57-7,12.65A8.44,8.44,0,0,1,241,307.2Z" style="fill: rgb(38, 50, 56); transform-origin: 255.31px 282.856px;" id="elmrvs7sv00c" class="animable"></path><path d="M277.71,221.9l-.22-.58a90.59,90.59,0,0,1-49.13,29.13c-24.72,5.59-49,.93-67.5-10.91l1.24,11.62c18.3,11.26,42.1,15.58,66.26,10.12C251,256.16,269.64,243.44,281.5,227Z" style="fill: rgb(255, 255, 255); transform-origin: 221.18px 242.476px;" id="el7vb0poisrvb" class="animable"></path><path d="M207.55,264.1a87.33,87.33,0,0,1-45.72-12.52.51.51,0,0,1-.23-.37l-1.24-11.62a.51.51,0,0,1,.24-.48.49.49,0,0,1,.53,0c19.05,12.22,43.52,16.18,67.12,10.84,19.3-4.36,36.65-14.64,48.86-29a.49.49,0,0,1,.46-.17.5.5,0,0,1,.38.31l.21.52,3.75,5.07a.5.5,0,0,1,0,.59c-12.46,17.24-31.44,29.47-53.44,34.44A94.82,94.82,0,0,1,207.55,264.1Zm-45-13.24c18.8,11.49,42.73,15.12,65.68,9.93,21.64-4.89,40.31-16.87,52.64-33.76l-3.54-4.78c-12.31,14.17-29.64,24.34-48.88,28.69-23.5,5.31-47.86,1.51-67-10.43Z" style="fill: rgb(38, 50, 56); transform-origin: 221.182px 242.438px;" id="elv1zg8y39js" class="animable"></path><path d="M259.69,295.25c7.46-22.58-4.32-32.2-12.38-36-7.61.67-15.46,3.06-20,9.3-10.83,14.93-.75,34.34,10.83,37.7s14.18-13.81,14.18-13.81A45.62,45.62,0,0,0,259.69,295.25Z" style="fill: rgb(146, 227, 169); transform-origin: 242.375px 282.968px;" id="el27t7uauue4i" class="animable"></path><path d="M241,307.2a10.56,10.56,0,0,1-3-.46c-6.12-1.77-11.75-7.8-14.34-15.36a24.86,24.86,0,0,1,3.25-23.11c4-5.47,10.81-8.67,20.35-9.51a.58.58,0,0,1,.26.05c8,3.76,20.26,13.52,12.63,36.59a.5.5,0,0,1-.61.33,47.2,47.2,0,0,1-6.84-2.54c-.45,2.26-2.22,9.57-7,12.65A8.44,8.44,0,0,1,241,307.2Zm6.19-47.43c-9.17.83-15.73,3.89-19.5,9.09a23.88,23.88,0,0,0-3.1,22.2c2.49,7.26,7.85,13,13.66,14.72a8.08,8.08,0,0,0,6.86-.78c5.22-3.34,6.68-12.53,6.7-12.62a.48.48,0,0,1,.26-.37.47.47,0,0,1,.46,0,45.48,45.48,0,0,0,6.8,2.62C266.4,272.74,254.86,263.41,247.22,259.77Z" style="fill: rgb(38, 50, 56); transform-origin: 242.359px 282.98px;" id="el0zo3pdin1dd" class="animable"></path><path d="M358,264.45c-6,1.12-6.72,7.47-6.72,7.47S369,284.64,374.77,304c0,0,27.81,15.26,24.37-2.29C394.5,278.1,364,263.34,358,264.45Z" style="fill: rgb(146, 227, 169); transform-origin: 375.357px 287.271px;" id="el1f1ymojlnd2" class="animable"></path><path d="M393.28,310.67c-7.34,0-18.18-5.9-18.75-6.21a.53.53,0,0,1-.24-.29c-5.66-19-23.15-31.72-23.33-31.84a.51.51,0,0,1-.2-.47c0-.07.86-6.72,7.12-7.9s37.11,14,41.75,37.68c.73,3.76.12,6.4-1.83,7.83A7.63,7.63,0,0,1,393.28,310.67Zm-18.09-7c1.81,1,16.83,8.77,22,5,1.61-1.18,2.09-3.48,1.43-6.83-4.53-23.12-34.44-38-40.58-36.88-4.9.92-6.05,5.54-6.27,6.75C354,273.34,369.74,285.72,375.19,303.68Z" style="fill: rgb(38, 50, 56); transform-origin: 375.342px 287.288px;" id="elmy3cnr5gqy8" class="animable"></path><path d="M330,250.46c-11.88,47.45-65.13,79.51-126,73.31q-6.31-.64-12.43-1.8a116,116,0,0,0,8.43,8.86c.93.12,1.86.24,2.79.34,64,7.2,116.11-22.71,135.89-73.46A81.15,81.15,0,0,0,330,250.46Z" style="fill: rgb(146, 227, 169); transform-origin: 265.125px 291.347px;" id="elgbbpa677frc" class="animable"></path><path d="M221.39,332.74a167.53,167.53,0,0,1-18.7-1.07c-.94-.1-1.87-.23-2.81-.35a.52.52,0,0,1-.28-.13,117,117,0,0,1-8.46-8.89.5.5,0,0,1,.47-.82c4.09.77,8.26,1.37,12.39,1.79,59.6,6.06,113.54-25.29,125.47-72.93a.49.49,0,0,1,.32-.35.48.48,0,0,1,.46.06,83,83,0,0,1,8.73,7.29.53.53,0,0,1,.12.55,113.24,113.24,0,0,1-51.59,58.72C268.14,327.26,245.56,332.73,221.39,332.74Zm-21.22-2.39c.88.12,1.75.23,2.63.33,62.06,7,115.1-21.61,135.24-72.84a82.74,82.74,0,0,0-7.78-6.55c-6,22.93-21.8,42.92-44.68,56.37-23.3,13.7-52.31,19.6-81.68,16.61-3.69-.38-7.41-.9-11.07-1.55C195.17,325.39,197.64,328,200.17,330.35Z" style="fill: rgb(38, 50, 56); transform-origin: 265.074px 291.348px;" id="elan7ev5gr8v7" class="animable"></path><path d="M218.82,325a146.74,146.74,0,0,1-14.92-.76c-4.17-.43-8.37-1-12.49-1.81a.56.56,0,0,1-.29-.16c-27.73-32.37-29.51-70.74-29.52-71.13l.65-4.33a.49.49,0,0,1,.23-.36.52.52,0,0,1,.42,0c.24.08,24,8.2,35.35,9.3,11.12,1.08,36.17-1.74,52.37-9.65a93.14,93.14,0,0,0,26.71-20.41.5.5,0,0,1,.51-.16l3.8,1a.61.61,0,0,1,.24.15c6,6.65,15,9.58,24.48,12.69a141.2,141.2,0,0,1,16,6,48.84,48.84,0,0,1,7.9,4.7.5.5,0,0,1,.2.53c-5.82,23.22-21.75,43.5-44.86,57.09C266.24,319,243,325,218.82,325Zm-27-3.52c4,.76,8.15,1.35,12.23,1.76,59.47,6.05,113.3-25.15,125.39-72.61a48.42,48.42,0,0,0-7.46-4.42,142.83,142.83,0,0,0-15.88-5.91c-9.57-3.13-18.61-6.09-24.82-12.86l-3.35-.9A94.63,94.63,0,0,1,251.06,247c-16.37,8-41.67,10.83-52.91,9.75-10.5-1-31.3-7.92-35-9.16l-.56,3.65C162.61,251.52,164.38,289.45,191.77,321.51Z" style="fill: rgb(38, 50, 56); transform-origin: 246.037px 275.257px;" id="el8qo55wwj8rf" class="animable"></path></g><g id="freepik--Yarn--inject-2" class="animable animator-active" style="transform-origin: 108.77px 388px;"><g id="elwprpi2vohuo"><circle cx="108.77" cy="388" r="58.71" style="fill: rgb(255, 255, 255); transform-origin: 108.77px 388px; transform: rotate(-20.23deg);" class="animable"></circle></g><path d="M108.77,447.2A59.21,59.21,0,1,1,168,388,59.27,59.27,0,0,1,108.77,447.2Zm0-117.41A58.21,58.21,0,1,0,167,388,58.27,58.27,0,0,0,108.77,329.79Z" style="fill: rgb(38, 50, 56); transform-origin: 108.79px 387.99px;" id="elzvfdjqfwp7" class="animable"></path><path d="M157.72,361.08a.51.51,0,0,1-.48-.35c-.43-1.33-.91-2.66-1.43-4a.49.49,0,0,1,.27-.65.5.5,0,0,1,.65.28c.54,1.31,1,2.67,1.47,4a.5.5,0,0,1-.33.63Z" style="fill: rgb(38, 50, 56); transform-origin: 156.997px 358.562px;" id="el39fygxvx09k" class="animable"></path><path d="M114.86,436.38a.51.51,0,0,1-.49-.39.5.5,0,0,1,.38-.6,58.29,58.29,0,0,0,43.72-70.26.51.51,0,0,1,.38-.6.5.5,0,0,1,.6.37A59.24,59.24,0,0,1,115,436.36Z" style="fill: rgb(38, 50, 56); transform-origin: 137.707px 400.448px;" id="el4d553crq6wd" class="animable"></path><path d="M101.83,437.83a59.09,59.09,0,0,1-17.6-2.67.49.49,0,0,1-.33-.62.5.5,0,0,1,.63-.33,58,58,0,0,0,17.3,2.62,58.87,58.87,0,0,0,9.21-.73.5.5,0,0,1,.57.42.49.49,0,0,1-.41.57A59.8,59.8,0,0,1,101.83,437.83Z" style="fill: rgb(38, 50, 56); transform-origin: 97.7471px 436.008px;" id="elwdrc7k4gi9" class="animable"></path><path d="M95.72,432.93a59.25,59.25,0,0,1-12.21-1.26.49.49,0,0,1-.39-.59.49.49,0,0,1,.59-.39,58.23,58.23,0,0,0,65.64-79.62.51.51,0,0,1,.27-.66.5.5,0,0,1,.65.27,59.22,59.22,0,0,1-54.55,82.25Z" style="fill: rgb(38, 50, 56); transform-origin: 119.019px 391.652px;" id="elttsy1mnzpsf" class="animable"></path><path d="M137.84,399.26a.48.48,0,0,1-.26-.07.5.5,0,0,1-.17-.69,58.35,58.35,0,0,0,3.8-52.71.5.5,0,1,1,.92-.38A59.31,59.31,0,0,1,138.26,399,.47.47,0,0,1,137.84,399.26Z" style="fill: rgb(38, 50, 56); transform-origin: 142.051px 372.158px;" id="elm5fh5vorsgl" class="animable"></path><path d="M87.56,427.63a59.68,59.68,0,0,1-6.56-.36.49.49,0,0,1-.44-.55.5.5,0,0,1,.55-.44,60.32,60.32,0,0,0,6.45.35,58.27,58.27,0,0,0,48-25.23.49.49,0,0,1,.69-.12.49.49,0,0,1,.13.69A59.25,59.25,0,0,1,87.56,427.63Z" style="fill: rgb(38, 50, 56); transform-origin: 108.513px 414.409px;" id="elcfz81bn704m" class="animable"></path><path d="M92.29,423.86a.53.53,0,0,1-.24-.06,59.38,59.38,0,0,1-29.58-37.94.5.5,0,0,1,.37-.6.49.49,0,0,1,.6.36,58.45,58.45,0,0,0,29.08,37.3.49.49,0,0,1,.21.67A.5.5,0,0,1,92.29,423.86Z" style="fill: rgb(38, 50, 56); transform-origin: 77.6228px 404.552px;" id="elkgbyzfl16tn" class="animable"></path><path d="M100.62,423.25a.46.46,0,0,1-.23-.06c-1.51-.78-3-1.64-4.43-2.56a.5.5,0,1,1,.54-.84c1.41.9,2.87,1.74,4.35,2.51a.5.5,0,0,1-.23.95Z" style="fill: rgb(38, 50, 56); transform-origin: 98.4201px 421.473px;" id="el4q1ucm39ohy" class="animable"></path><path d="M93.48,418.85a.52.52,0,0,1-.29-.09,59.49,59.49,0,0,1-7.14-6.05,58.85,58.85,0,0,1-16.59-31.42.5.5,0,0,1,1-.18A57.82,57.82,0,0,0,86.75,412a59,59,0,0,0,7,5.94.5.5,0,0,1,.12.7A.51.51,0,0,1,93.48,418.85Z" style="fill: rgb(38, 50, 56); transform-origin: 81.7075px 399.771px;" id="el3yorb0762pc" class="animable"></path><path d="M108.47,420.29a.47.47,0,0,1-.25-.07,59.36,59.36,0,0,1-28.87-39.05.52.52,0,0,1,.39-.6.51.51,0,0,1,.59.39,58,58,0,0,0,15.93,29,58.59,58.59,0,0,0,12.45,9.41.5.5,0,0,1,.2.68A.51.51,0,0,1,108.47,420.29Z" style="fill: rgb(38, 50, 56); transform-origin: 94.1565px 400.426px;" id="el04zpjly6mgst" class="animable"></path><path d="M79.38,379.18a.49.49,0,0,1-.49-.41c-.25-1.4-.44-2.82-.58-4.23a.5.5,0,1,1,1-.1c.14,1.39.33,2.78.57,4.16a.48.48,0,0,1-.41.57Z" style="fill: rgb(38, 50, 56); transform-origin: 79.0983px 376.583px;" id="el7a3uysehqif" class="animable"></path><path d="M126,352.26a.49.49,0,0,1-.49-.43c-.21-1.44-.47-2.9-.78-4.32a.5.5,0,0,1,.38-.6.49.49,0,0,1,.59.38c.32,1.46.59,2.94.8,4.4a.51.51,0,0,1-.43.57Z" style="fill: rgb(38, 50, 56); transform-origin: 125.611px 349.579px;" id="elqjqxk1d7eld" class="animable"></path><path d="M124.4,344.73a.5.5,0,0,1-.48-.37c-.32-1.15-.68-2.3-1.07-3.43a59.29,59.29,0,0,0-4.18-9.38.5.5,0,1,1,.87-.49,60.39,60.39,0,0,1,4.25,9.54c.4,1.15.76,2.33,1.09,3.49a.51.51,0,0,1-.35.62Z" style="fill: rgb(38, 50, 56); transform-origin: 121.744px 337.756px;" id="elxnsgdtam2er" class="animable"></path><path d="M120.06,350.81a.49.49,0,0,1-.48-.36c-.28-1-.59-1.95-.92-2.9A58.07,58.07,0,0,0,109.8,331a.5.5,0,0,1,.09-.7.51.51,0,0,1,.7.09,59.18,59.18,0,0,1,9,16.79c.33,1,.64,2,.93,2.95a.5.5,0,0,1-.34.62Z" style="fill: rgb(38, 50, 56); transform-origin: 115.118px 340.505px;" id="elr3aqjaudza" class="animable"></path><path d="M109.87,347.85a.5.5,0,0,1-.44-.27A57.84,57.84,0,0,0,97.72,332a.5.5,0,1,1,.69-.72,58.69,58.69,0,0,1,11.91,15.89.51.51,0,0,1-.22.68A.59.59,0,0,1,109.87,347.85Z" style="fill: rgb(38, 50, 56); transform-origin: 103.956px 339.488px;" id="elbpqrkl5dfc" class="animable"></path><path d="M143.14,368.38a.5.5,0,0,1-.37-.17,58.66,58.66,0,0,0-9.61-8.37c-1.55-1.08-3.19-2.11-4.85-3a.5.5,0,0,1,.49-.87c1.69.95,3.35,2,4.93,3.09a59.38,59.38,0,0,1,9.78,8.52.5.5,0,0,1,0,.7A.51.51,0,0,1,143.14,368.38Z" style="fill: rgb(38, 50, 56); transform-origin: 135.866px 362.151px;" id="elgtvh02gtxh6" class="animable"></path><path d="M54,371.46a.51.51,0,0,1-.31-.11.5.5,0,0,1-.08-.7,59.45,59.45,0,0,1,72.46-16.14.5.5,0,0,1,.22.67.49.49,0,0,1-.67.22,58.46,58.46,0,0,0-71.23,15.87A.51.51,0,0,1,54,371.46Z" style="fill: rgb(38, 50, 56); transform-origin: 89.9228px 359.959px;" id="elglds4kv8mfe" class="animable"></path><path d="M142.87,375.36a.52.52,0,0,1-.36-.16,58.31,58.31,0,0,0-82.44-1.74.5.5,0,0,1-.7-.72,59.27,59.27,0,0,1,83.86,1.77.5.5,0,0,1,0,.71A.52.52,0,0,1,142.87,375.36Z" style="fill: rgb(38, 50, 56); transform-origin: 101.299px 365.793px;" id="el8xt3w2rigaf" class="animable"></path><path d="M52.24,382.38a.47.47,0,0,1-.28-.09.5.5,0,0,1-.13-.7,60.59,60.59,0,0,1,5.48-6.76.5.5,0,0,1,.73.69,58.84,58.84,0,0,0-5.39,6.65A.51.51,0,0,1,52.24,382.38Z" style="fill: rgb(38, 50, 56); transform-origin: 54.9587px 378.526px;" id="eltxaw8vw298" class="animable"></path><path d="M142.25,384.75a.48.48,0,0,1-.36-.16,61.08,61.08,0,0,0-4.89-4.48.5.5,0,0,1-.07-.7.49.49,0,0,1,.7-.07,58,58,0,0,1,5,4.56.48.48,0,0,1,0,.7A.46.46,0,0,1,142.25,384.75Z" style="fill: rgb(38, 50, 56); transform-origin: 139.8px 381.988px;" id="elvqsw9x7oxl" class="animable"></path><path d="M51.93,392.1a.47.47,0,0,1-.28-.09.5.5,0,0,1-.13-.7A59.23,59.23,0,0,1,134,376.56a.5.5,0,0,1,.12.69.51.51,0,0,1-.7.13,58.2,58.2,0,0,0-81,14.51A.48.48,0,0,1,51.93,392.1Z" style="fill: rgb(38, 50, 56); transform-origin: 92.8193px 379.014px;" id="el1rkudp6870z" class="animable"></path></g><defs>     <filter id="active" height="200%">         <feMorphology in="SourceAlpha" result="DILATED" operator="dilate" radius="2"></feMorphology>                <feFlood flood-color="#32DFEC" flood-opacity="1" result="PINK"></feFlood>        <feComposite in="PINK" in2="DILATED" operator="in" result="OUTLINE"></feComposite>        <feMerge>            <feMergeNode in="OUTLINE"></feMergeNode>            <feMergeNode in="SourceGraphic"></feMergeNode>        </feMerge>    </filter>    <filter id="hover" height="200%">        <feMorphology in="SourceAlpha" result="DILATED" operator="dilate" radius="2"></feMorphology>                <feFlood flood-color="#ff0000" flood-opacity="0.5" result="PINK"></feFlood>        <feComposite in="PINK" in2="DILATED" operator="in" result="OUTLINE"></feComposite>        <feMerge>            <feMergeNode in="OUTLINE"></feMergeNode>            <feMergeNode in="SourceGraphic"></feMergeNode>        </feMerge>            <feColorMatrix type="matrix" values="0   0   0   0   0                0   1   0   0   0                0   0   0   0   0                0   0   0   1   0 "></feColorMatrix>    </filter></defs></svg>